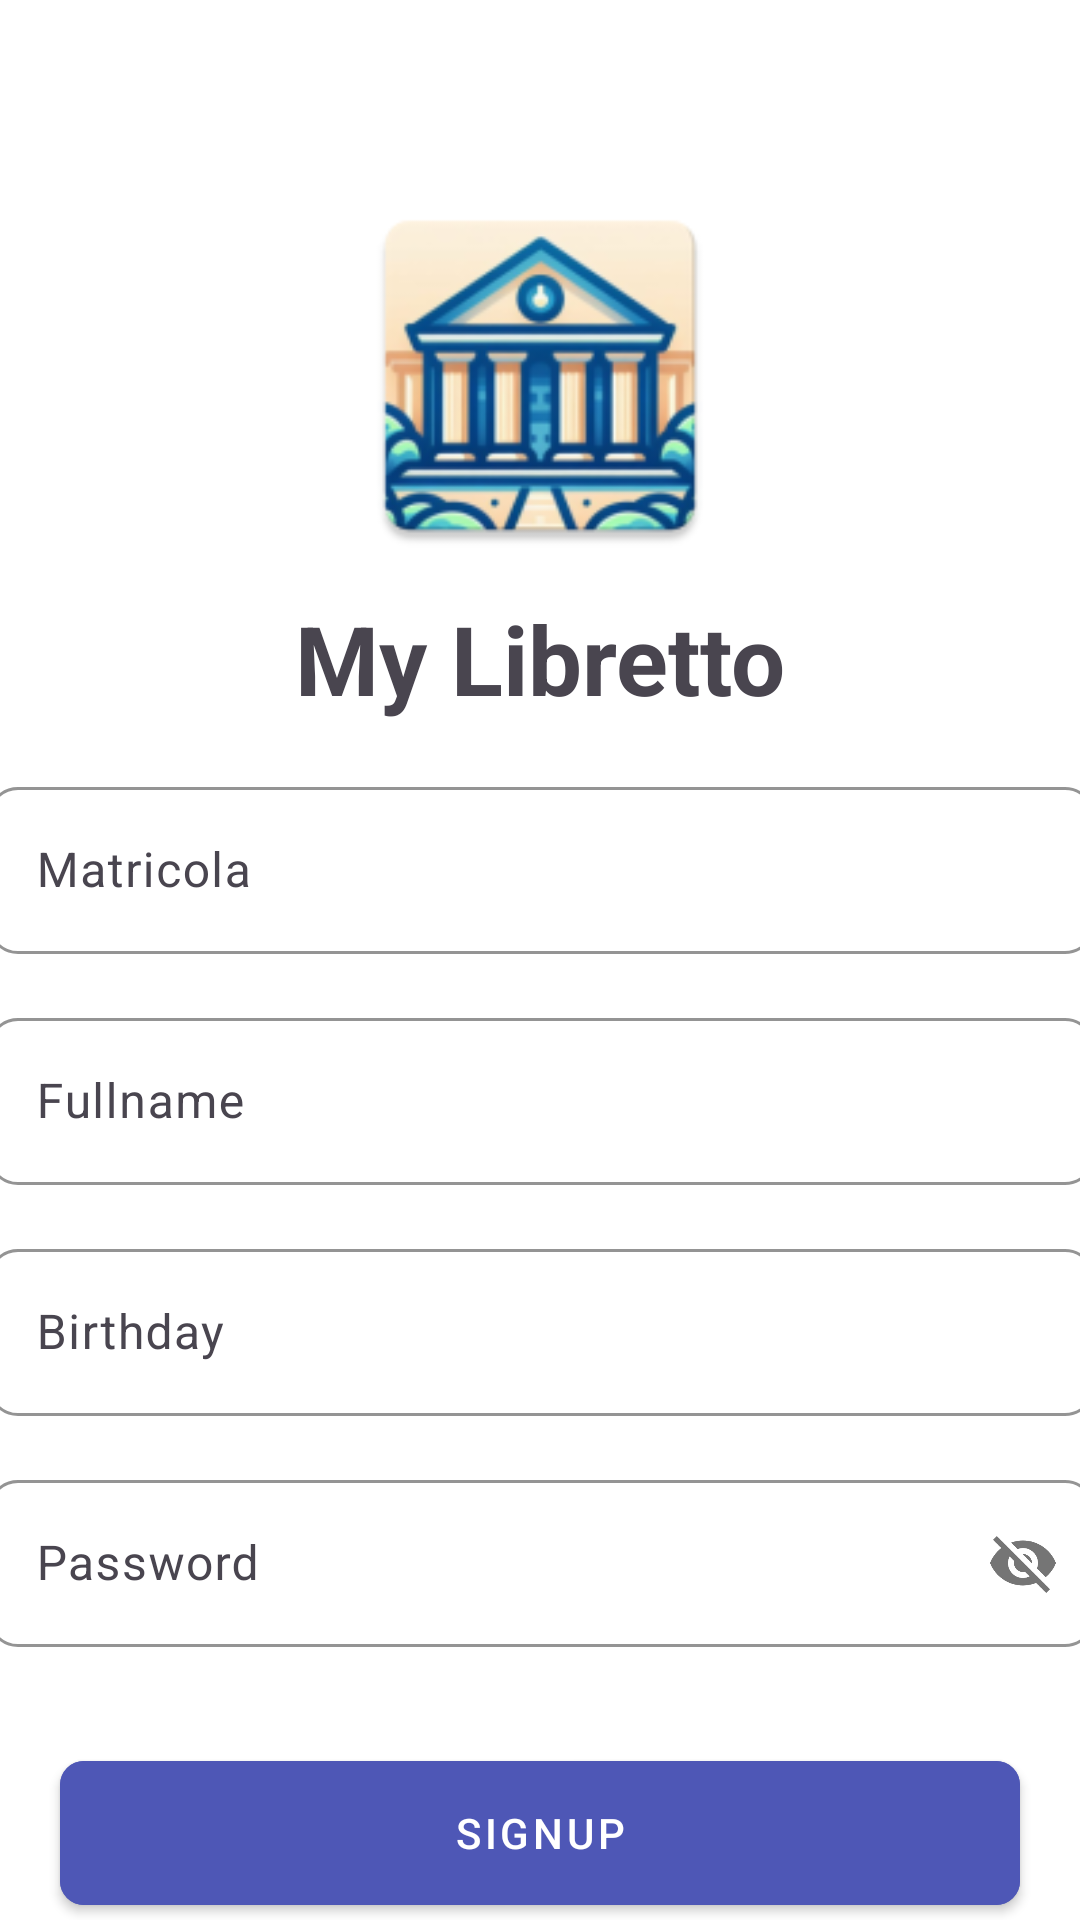

Here is an Android app screen rendered from its layout file. Give the layout XML and the strings, colors and styles it references.
<!-- AndroidManifest.xml: application theme Theme.StudentsRecordBook -->
<!-- res/layout/activity_signup.xml -->
<?xml version="1.0" encoding="utf-8"?>
<androidx.constraintlayout.widget.ConstraintLayout xmlns:android="http://schemas.android.com/apk/res/android"
    xmlns:app="http://schemas.android.com/apk/res-auto"
    xmlns:tools="http://schemas.android.com/tools"
    android:id="@+id/constraintLayout"
    android:layout_width="match_parent"
    android:layout_height="match_parent"
    android:background="@color/white"
    tools:context=".SignupActivity">

    <ImageView
        android:id="@+id/imageView2"
        android:layout_width="130dp"
        android:layout_height="130dp"
        android:layout_marginTop="60dp"
        android:contentDescription="@string/app_icon"
        app:layout_constraintEnd_toEndOf="parent"
        app:layout_constraintStart_toStartOf="parent"
        app:layout_constraintTop_toTopOf="parent"
        app:srcCompat="@mipmap/ic_app_icon" />

    <TextView
        android:id="@+id/textView"
        android:layout_width="wrap_content"
        android:layout_height="wrap_content"
        android:layout_marginTop="8dp"
        android:text="@string/app_name_2"
        android:textStyle="bold"
        android:textSize="32sp"
        app:layout_constraintEnd_toEndOf="parent"
        app:layout_constraintStart_toStartOf="parent"
        app:layout_constraintTop_toBottomOf="@+id/imageView2" />

    <LinearLayout
        android:id="@+id/linearLayout"
        android:layout_width="409dp"
        android:layout_height="wrap_content"
        android:orientation="vertical"
        app:layout_constraintEnd_toEndOf="parent"
        app:layout_constraintStart_toStartOf="parent"
        app:layout_constraintTop_toBottomOf="@+id/textView">

        <com.google.android.material.textfield.TextInputLayout
            android:layout_width="match_parent"
            android:layout_height="match_parent"
            android:layout_marginStart="20dp"
            android:layout_marginTop="16dp"
            android:layout_marginEnd="20dp"
            app:boxStrokeColor="@color/tint"
            app:hintTextColor="@color/tint"
            android:hint="@string/matricola_hint"
            app:boxCornerRadiusBottomEnd="10dp"
            app:boxCornerRadiusBottomStart="10dp"
            app:boxCornerRadiusTopEnd="10dp"
            app:boxCornerRadiusTopStart="10dp">

            <com.google.android.material.textfield.TextInputEditText
                android:id="@+id/matricolaField"
                android:layout_width="match_parent"
                android:layout_height="wrap_content" />

        </com.google.android.material.textfield.TextInputLayout>

        <com.google.android.material.textfield.TextInputLayout
            android:layout_width="match_parent"
            android:layout_height="match_parent"
            android:layout_marginStart="20dp"
            android:layout_marginTop="16dp"
            android:layout_marginEnd="20dp"
            app:boxStrokeColor="@color/tint"
            app:hintTextColor="@color/tint"
            android:hint="@string/fullname_hint"
            app:boxCornerRadiusBottomEnd="10dp"
            app:boxCornerRadiusBottomStart="10dp"
            app:boxCornerRadiusTopEnd="10dp"
            app:boxCornerRadiusTopStart="10dp">

            <com.google.android.material.textfield.TextInputEditText
                android:id="@+id/fullnameField"
                android:layout_width="match_parent"
                android:layout_height="wrap_content" />

        </com.google.android.material.textfield.TextInputLayout>

        <com.google.android.material.textfield.TextInputLayout
            app:boxCornerRadiusTopEnd="10dp"
            app:boxCornerRadiusBottomEnd="10dp"
            app:boxCornerRadiusBottomStart="10dp"
            app:boxCornerRadiusTopStart="10dp"
            app:boxStrokeColor="@color/tint"
            app:hintTextColor="@color/tint"
            android:layout_width="match_parent"
            android:layout_height="match_parent"
            android:layout_marginStart="20dp"
            android:layout_marginTop="16dp"
            android:layout_marginEnd="20dp"
            android:hint="@string/birthday_hint">

            <com.google.android.material.textfield.TextInputEditText
                android:id="@+id/birthdayField"
                android:clickable="false"
                android:cursorVisible="false"
                android:focusable="false"
                android:focusableInTouchMode="false"
                android:layout_width="match_parent"
                android:layout_height="wrap_content" />

        </com.google.android.material.textfield.TextInputLayout>

        <com.google.android.material.textfield.TextInputLayout
            app:boxCornerRadiusTopEnd="10dp"
            app:boxCornerRadiusBottomEnd="10dp"
            app:boxCornerRadiusBottomStart="10dp"
            app:boxCornerRadiusTopStart="10dp"
            app:passwordToggleEnabled="true"
            app:boxStrokeColor="@color/tint"
            app:hintTextColor="@color/tint"
            android:layout_width="match_parent"
            android:layout_height="match_parent"
            android:layout_marginStart="20dp"
            android:layout_marginTop="16dp"
            android:layout_marginEnd="20dp"
            android:hint="@string/password_hint">

            <com.google.android.material.textfield.TextInputEditText
                android:id="@+id/passwordField"
                android:layout_width="match_parent"
                android:layout_height="wrap_content" />

        </com.google.android.material.textfield.TextInputLayout>

    </LinearLayout>

    <LinearLayout
        android:layout_width="0dp"
        android:layout_height="wrap_content"
        android:layout_marginTop="32dp"
        android:orientation="vertical"
        app:layout_constraintEnd_toEndOf="parent"
        app:layout_constraintStart_toStartOf="parent"
        app:layout_constraintTop_toBottomOf="@+id/linearLayout">

        <com.google.android.material.button.MaterialButton
            android:id="@+id/signup_button"
            style="@style/Widget.MaterialComponents.Button"
            app:cornerRadius="8dp"
            android:layout_width="match_parent"
            android:layout_height="60dp"
            android:layout_marginHorizontal="20dp"
            android:backgroundTint="@color/tint"
            android:text="@string/signup_button_title" />

        <TextView
            android:id="@+id/login_textview"
            android:textAlignment="center"
            android:layout_width="match_parent"
            android:layout_height="wrap_content"
            android:text="@string/login_message" />
    </LinearLayout>

</androidx.constraintlayout.widget.ConstraintLayout>
<!-- resources referenced by this layout -->
<resources>
  <color name="tint">#4E57B6</color>
  <color name="white">#FFFFFFFF</color>
  <!-- mipmap ic_app_icon: png bitmap (mipmap-hdpi, 10126 bytes) -->
  <string name="app_icon">App icon</string>
  <string name="app_name_2">My Libretto</string>
  <string name="birthday_hint">Birthday</string>
  <string name="fullname_hint">Fullname</string>
  <string name="login_message">Already have an account? Login</string>
  <string name="matricola_hint">Matricola</string>
  <string name="password_hint">Password</string>
  <string name="signup_button_title">SIGNUP</string>
  <style name="Theme.StudentsRecordBook" parent="Theme.MaterialComponents.DayNight.DarkActionBar">
          
          <item name="colorPrimary">@color/tint</item>
          <item name="colorPrimaryVariant">@color/tint</item>
          <item name="colorOnPrimary">@color/white</item>
          
          <item name="colorSecondary">@color/teal_200</item>
          <item name="colorSecondaryVariant">@color/teal_700</item>
          <item name="colorOnSecondary">@color/black</item>
          
          <item name="android:statusBarColor">@color/tint</item>
          <item name="preferenceTheme">@style/MyStyle.Preference.v21</item>
          <item name="colorAccent">@color/tint</item>
          <item name="android:colorControlActivated">@color/tint</item>
          
  
          <item name="android:windowBackground">@color/white</item>
      </style>
  <color name="teal_200">#FF03DAC5</color>
  <color name="teal_700">#FF018786</color>
  <color name="black">#FF000000</color>
  <style name="MyStyle.Preference.v21" parent="@style/PreferenceThemeOverlay.v14.Material">
          <item name="android:tint">@color/black</item>
          <item name="colorAccent">@color/black</item>
          <item name="backgroundColor">@color/black</item>
      </style>
</resources>
